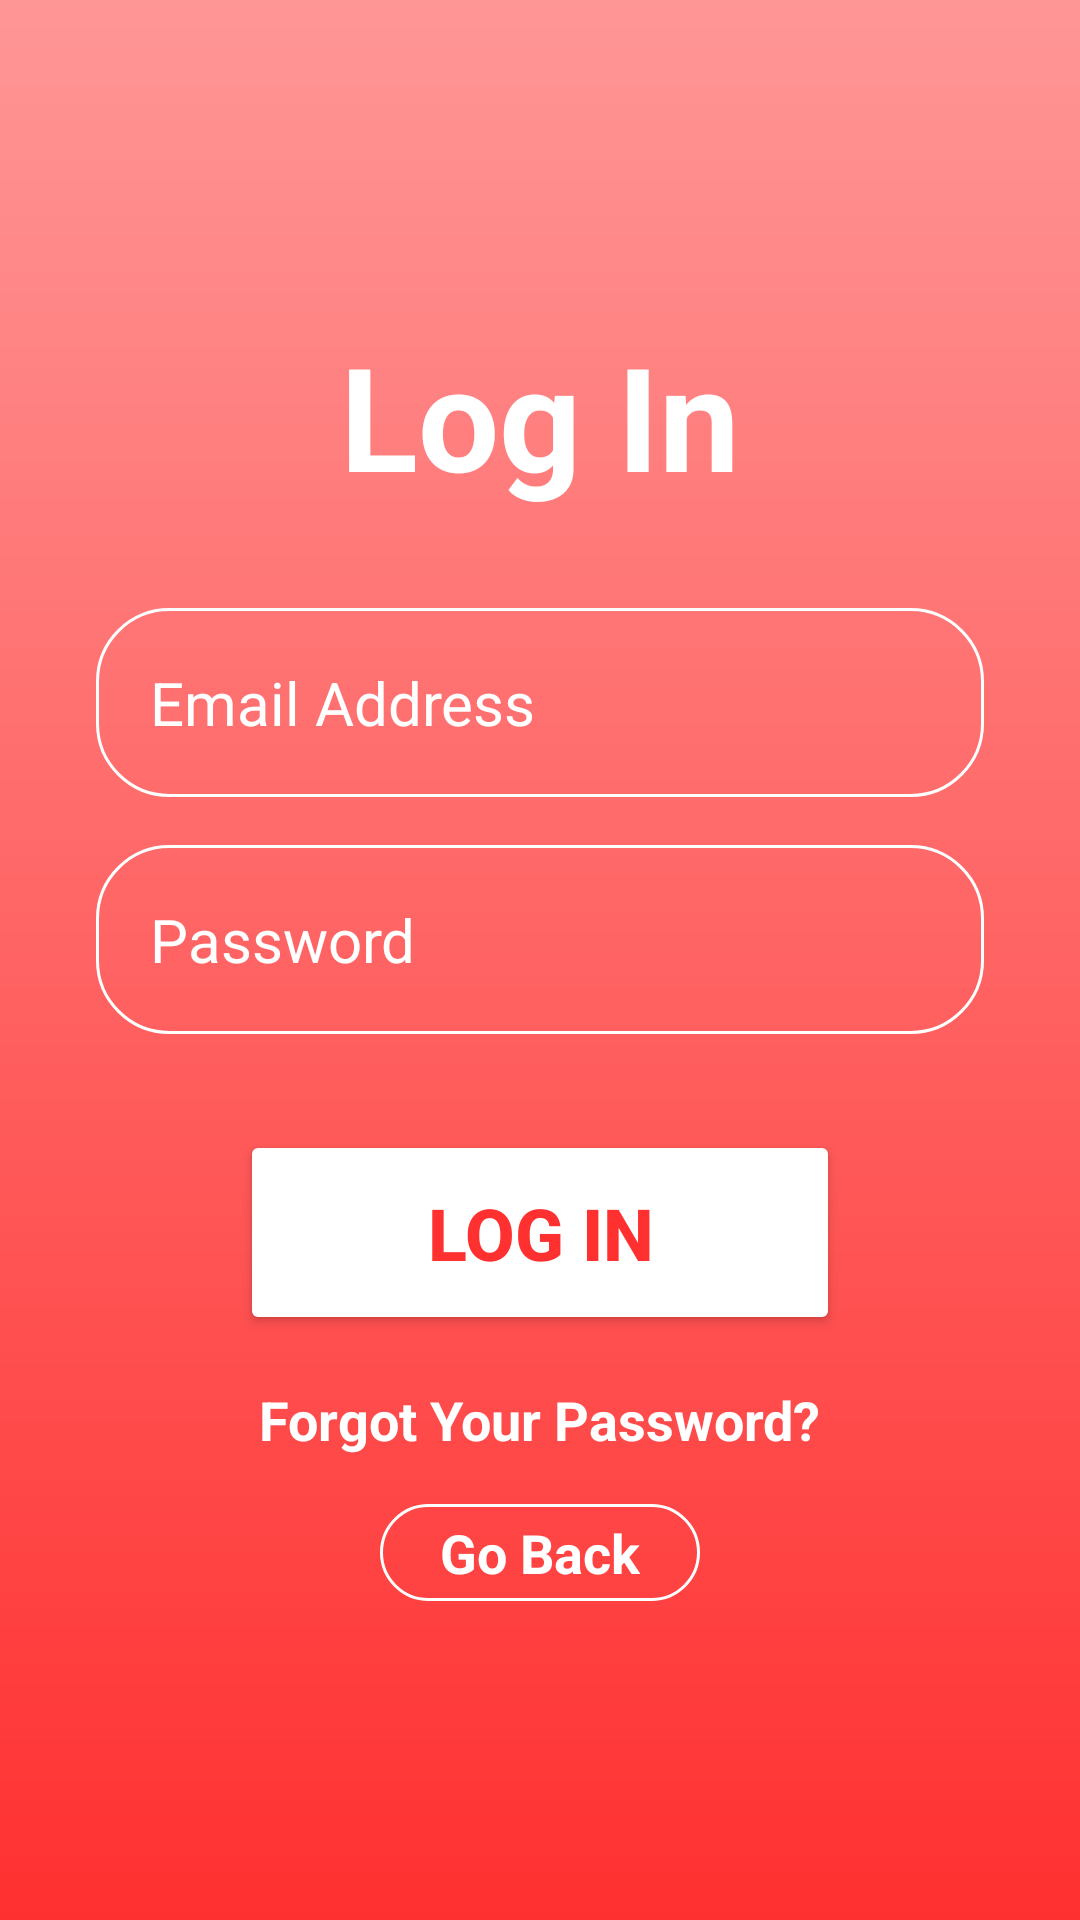

Here is an Android app screen rendered from its layout file. Give the layout XML and the strings, colors and styles it references.
<!-- AndroidManifest.xml: application theme Theme.PHMS -->
<!-- res/layout/login.xml -->
<?xml version="1.0" encoding="utf-8"?>

<RelativeLayout xmlns:android="http://schemas.android.com/apk/res/android"
    xmlns:app="http://schemas.android.com/apk/res-auto"
    xmlns:tools="http://schemas.android.com/tools"
    android:id="@+id/main"
    android:layout_width="match_parent"
    android:layout_height="match_parent"
    android:background="@drawable/login_background"
    android:gravity="center"
    tools:context=".MainActivity">

    <LinearLayout android:layout_width="match_parent"
        android:layout_height="match_parent"
        android:gravity="center"
        android:padding="32dp"
        android:orientation="vertical">

        <TextView
            android:layout_width="wrap_content"
            android:layout_height="wrap_content"
            android:text="Log In"
            android:textColor="@color/white"
            android:textSize="48sp"
            android:textStyle="bold" />

        <EditText
            android:layout_width="match_parent"
            android:layout_height="wrap_content"
            android:layout_marginTop="32dp"
            android:hint="Email Address"
            android:textColor="@color/white"
            android:textColorHint="@color/white"
            android:textSize="20sp"
            android:background="@drawable/rounded_corner"
            android:padding="18dp"
            android:inputType="textEmailAddress"
            android:id="@+id/email_input"/>

        <EditText
            android:layout_width="match_parent"
            android:layout_height="wrap_content"
            android:layout_marginTop="16dp"
            android:hint="Password"
            android:textColor="@color/white"
            android:textColorHint="@color/white"
            android:textSize="20sp"
            android:background="@drawable/rounded_corner"
            android:padding="18dp"
            android:inputType="textPassword"
            android:id="@+id/password_input"/>

        <Button
            android:layout_width="200sp"
            android:layout_height="wrap_content"
            android:text="Log In"
            android:backgroundTint="@color/white"
            android:textColor="#FF3030"
            android:padding="18dp"
            android:layout_marginTop="32dp"
            android:textSize="24sp"
            android:id="@+id/login_button"
            android:textStyle="bold"/>

        <TextView
            android:layout_width="wrap_content"
            android:layout_height="wrap_content"
            android:layout_marginTop="16dp"
            android:text="Forgot Your Password?"
            android:textColor="@color/white"
            android:textSize="18sp"
            android:textStyle="bold"
            android:id="@+id/forgot"/>

        <TextView
            android:layout_width="wrap_content"
            android:layout_height="wrap_content"
            android:text="Go Back"
            android:textColor="@color/white"
            android:background="@drawable/rounded_corner"
            android:textSize="18sp"
            android:paddingVertical="4dp"
            android:paddingHorizontal="20dp"
            android:textStyle="bold"
            android:layout_marginTop="16dp"
            android:id="@+id/back_button"/>


    </LinearLayout>

</RelativeLayout>
<!-- resources referenced by this layout -->
<resources>
  <!-- drawable login_background (drawable) -->
  <?xml version="1.0" encoding="utf-8"?>
  
  <shape xmlns:android="http://schemas.android.com/apk/res/android">
      <gradient android:type="linear" android:angle="100"
          android:startColor="#FF9696" android:endColor="#FF3030"/>
  </shape>
  <!-- drawable rounded_corner (drawable) -->
  <?xml version="1.0" encoding="utf-8"?>
  
  <shape xmlns:android="http://schemas.android.com/apk/res/android"
      android:shape="rectangle">
  
      <corners android:radius="24dp"/>
      <stroke android:width="1dip" android:color="@color/white"/>
  </shape>
  <style name="Theme.PHMS" parent="Base.Theme.PHMS" />
  <style name="Base.Theme.PHMS" parent="Theme.Material3.DayNight.NoActionBar">
          
          
      </style>
  <!-- not gathered from this repository: default colours our renderer supplied (Android Studio template values) -->
  <color name="white">#FFFFFFFF</color>
</resources>
